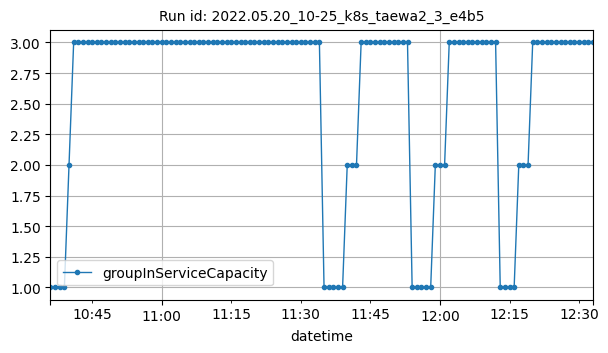

Data behind this chart, as committed beside it:
datetime, groupInServiceCapacity
2022-05-20T10:36:00Z, 1
2022-05-20T10:37:00Z, 1
2022-05-20T10:38:00Z, 1
2022-05-20T10:39:00Z, 1
2022-05-20T10:40:00Z, 2
2022-05-20T10:41:00Z, 3
2022-05-20T10:42:00Z, 3
2022-05-20T10:43:00Z, 3
2022-05-20T10:44:00Z, 3
2022-05-20T10:45:00Z, 3
2022-05-20T10:46:00Z, 3
2022-05-20T10:47:00Z, 3
2022-05-20T10:48:00Z, 3
2022-05-20T10:49:00Z, 3
2022-05-20T10:50:00Z, 3
2022-05-20T10:51:00Z, 3
2022-05-20T10:52:00Z, 3
2022-05-20T10:53:00Z, 3
2022-05-20T10:54:00Z, 3
2022-05-20T10:55:00Z, 3
2022-05-20T10:56:00Z, 3
2022-05-20T10:57:00Z, 3
2022-05-20T10:58:00Z, 3
2022-05-20T10:59:00Z, 3
2022-05-20T11:00:00Z, 3
2022-05-20T11:01:00Z, 3
2022-05-20T11:02:00Z, 3
2022-05-20T11:03:00Z, 3
2022-05-20T11:04:00Z, 3
2022-05-20T11:05:00Z, 3
2022-05-20T11:06:00Z, 3
2022-05-20T11:07:00Z, 3
2022-05-20T11:08:00Z, 3
2022-05-20T11:09:00Z, 3
2022-05-20T11:10:00Z, 3
2022-05-20T11:11:00Z, 3
2022-05-20T11:12:00Z, 3
2022-05-20T11:13:00Z, 3
2022-05-20T11:14:00Z, 3
2022-05-20T11:15:00Z, 3
2022-05-20T11:16:00Z, 3
2022-05-20T11:17:00Z, 3
2022-05-20T11:18:00Z, 3
2022-05-20T11:19:00Z, 3
2022-05-20T11:20:00Z, 3
2022-05-20T11:21:00Z, 3
2022-05-20T11:22:00Z, 3
2022-05-20T11:23:00Z, 3
2022-05-20T11:24:00Z, 3
2022-05-20T11:25:00Z, 3
2022-05-20T11:26:00Z, 3
2022-05-20T11:27:00Z, 3
2022-05-20T11:28:00Z, 3
2022-05-20T11:29:00Z, 3
2022-05-20T11:30:00Z, 3
2022-05-20T11:31:00Z, 3
2022-05-20T11:32:00Z, 3
2022-05-20T11:33:00Z, 3
2022-05-20T11:34:00Z, 3
2022-05-20T11:35:00Z, 1
... 58 more rows
